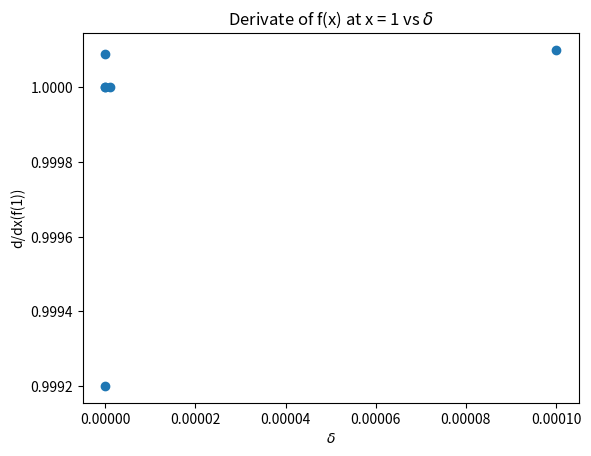

The script that saved this image:
import numpy as np
import matplotlib.pyplot as plt


def derivative(x=float, delta=float):
    """This function takes the derivative of x*(x-1) as the limit delta goes to 0 utilizing the definition of a derivative."""

    def f(x): return x*(x - 1)  # defines the function f(x) =  x*(x-1)

    return((f(x+delta) - f(x))/delta)  # returns the derivate of f(x)


VectDeriv = np.vectorize(derivative)  # vectorizes the derivative function

# an array holding values of delta
deltaDomain = np.array([1e-4, 1e-6, 1e-8, 1e-10, 1e-12, 1e-14])

y_axis = np.round(VectDeriv(1, deltaDomain), 15)

print(y_axis)

# creates a scatter plot of the values of the derivative vs delta
plt.scatter(x=deltaDomain, y=y_axis)
plt.title("Derivate of f(x) at x = 1 vs $\delta$")
plt.ylabel("d/dx(f(1))")
plt.xlabel("$\delta$")
plt.show()
